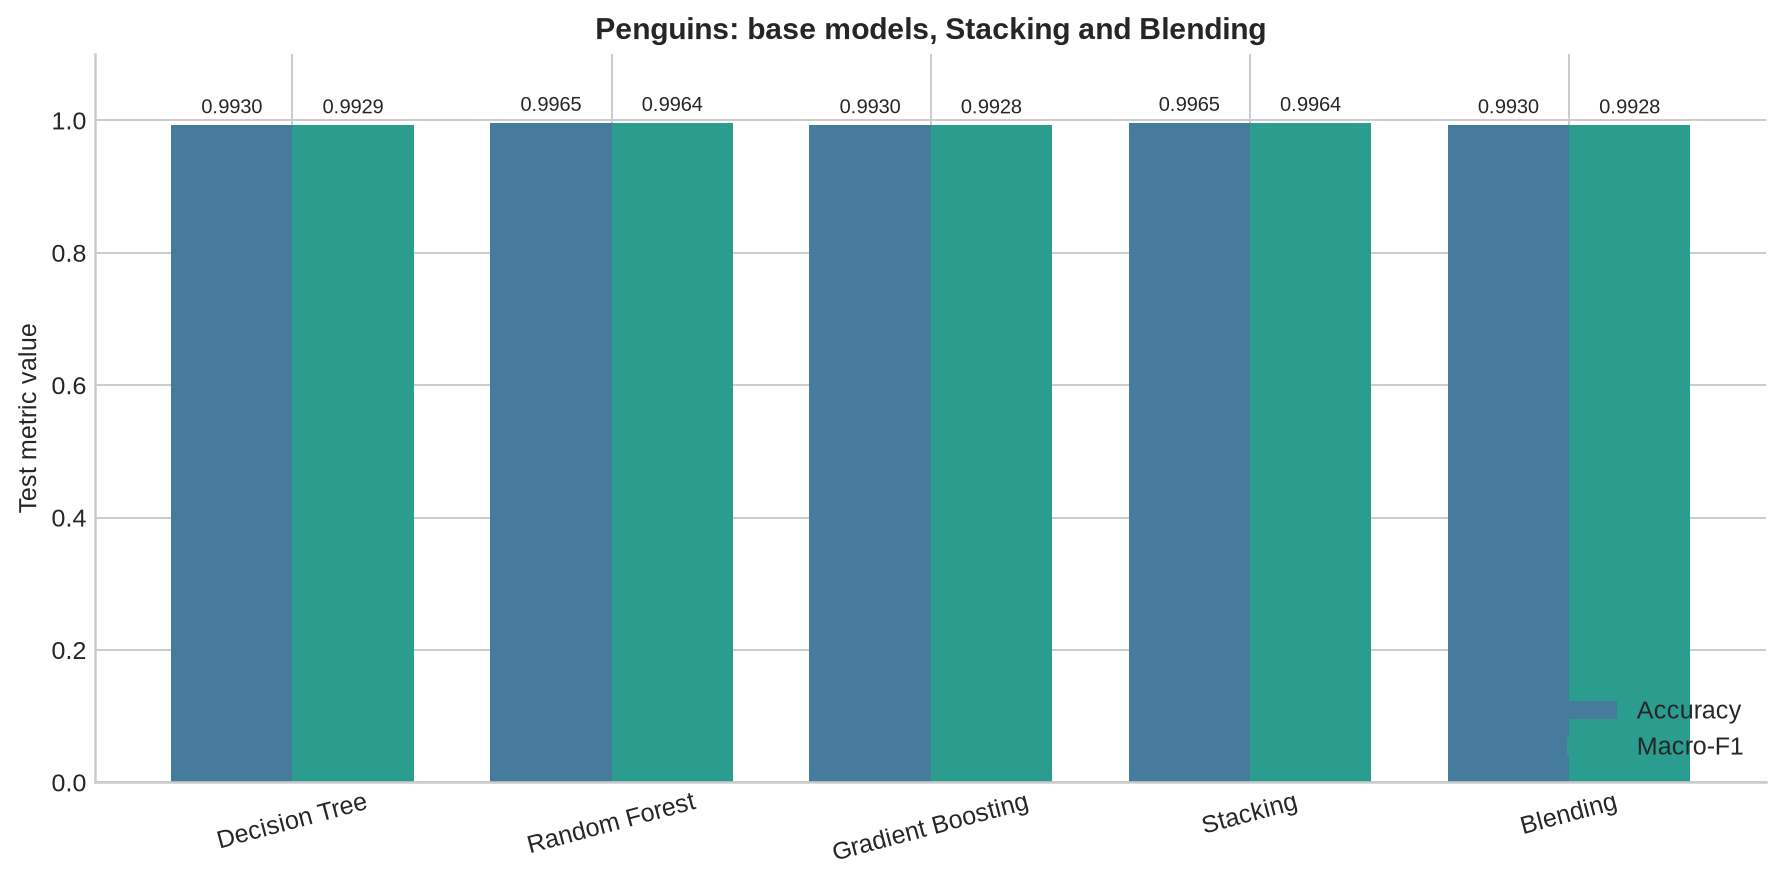

The table this chart was drawn from, first rows:
model, accuracy, precision_macro, recall_macro, f1_macro, roc_auc_ovr_macro
Decision Tree, 0.993, 0.991, 0.9949, 0.9929, 0.9973
Random Forest, 0.9965, 0.9954, 0.9975, 0.9964, 0.9987
Gradient Boosting, 0.993, 0.9928, 0.9928, 0.9928, 0.999
Stacking, 0.9965, 0.9954, 0.9975, 0.9964, 0.9989
Blending, 0.993, 0.9928, 0.9928, 0.9928, 0.9984
